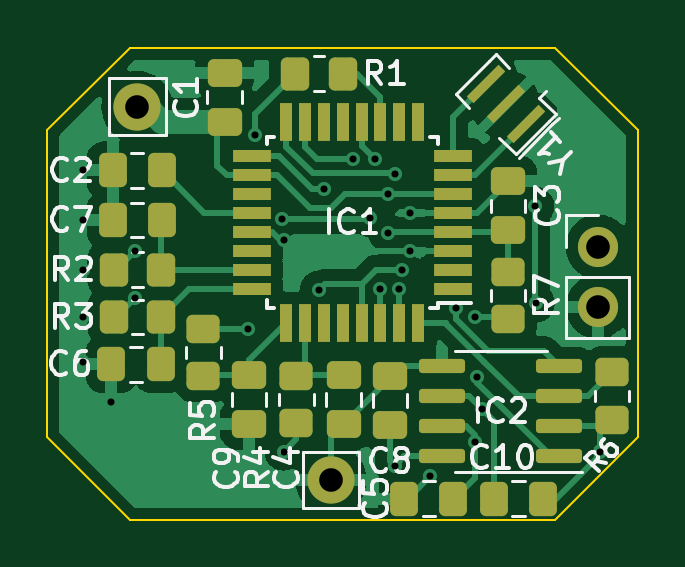
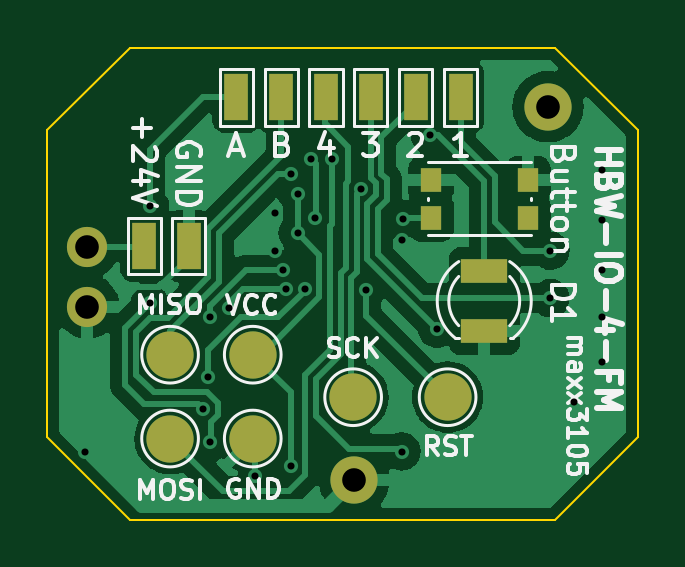
Circuit board: 11 layer files. Board 25.0 x 20.0 mm.
- bottom_copper: HBW-IO-4-FM_Platine1-B_Cu.gbr (45960 bytes)
- bottom_mask: HBW-IO-4-FM_Platine1-B_Mask.gbr (1604 bytes)
- paste: HBW-IO-4-FM_Platine1-B_Paste.gbr (747 bytes)
- bottom_silk: HBW-IO-4-FM_Platine1-B_Silkscreen.gbr (19600 bytes)
- outline: HBW-IO-4-FM_Platine1-Edge_Cuts.gbr (935 bytes)
- top_copper: HBW-IO-4-FM_Platine1-F_Cu.gbr (49797 bytes)
- top_mask: HBW-IO-4-FM_Platine1-F_Mask.gbr (4973 bytes)
- paste: HBW-IO-4-FM_Platine1-F_Paste.gbr (4728 bytes)
- top_silk: HBW-IO-4-FM_Platine1-F_Silkscreen.gbr (19334 bytes)
- drill: HBW-IO-4-FM_Platine1-NPTH.drl (285 bytes)
- drill: HBW-IO-4-FM_Platine1-PTH.drl (1072 bytes)

=== bottom_copper: HBW-IO-4-FM_Platine1-B_Cu.gbr (45960 bytes, source omitted) ===
=== bottom_mask: HBW-IO-4-FM_Platine1-B_Mask.gbr ===
%TF.GenerationSoftware,KiCad,Pcbnew,(6.0.9)*%
%TF.CreationDate,2024-03-30T18:12:03+01:00*%
%TF.ProjectId,HBW-IO-4-FM_Platine1,4842572d-494f-42d3-942d-464d5f506c61,rev?*%
%TF.SameCoordinates,Original*%
%TF.FileFunction,Soldermask,Bot*%
%TF.FilePolarity,Negative*%
%FSLAX46Y46*%
G04 Gerber Fmt 4.6, Leading zero omitted, Abs format (unit mm)*
G04 Created by KiCad (PCBNEW (6.0.9)) date 2024-03-30 18:12:03*
%MOMM*%
%LPD*%
G01*
G04 APERTURE LIST*
%ADD10O,2.000000X2.000000*%
%ADD11O,1.700000X1.700000*%
%ADD12R,2.000000X1.000000*%
%ADD13R,0.900000X1.000000*%
%ADD14R,1.000000X2.000000*%
%ADD15C,2.000000*%
G04 APERTURE END LIST*
D10*
%TO.C,ST2*%
X132600000Y-100300000D03*
%TD*%
D11*
%TO.C,J1*%
X143900000Y-90425000D03*
X143900000Y-92965000D03*
%TD*%
D10*
%TO.C,ST1*%
X124400000Y-84500000D03*
%TD*%
D12*
%TO.C,D1*%
X127100000Y-94000000D03*
X127100000Y-91460000D03*
%TD*%
D13*
%TO.C,SW1*%
X129350000Y-89200000D03*
X125250000Y-89200000D03*
X125250000Y-87600000D03*
X129350000Y-87600000D03*
%TD*%
D14*
%TO.C,ST10*%
X139600000Y-90400000D03*
%TD*%
%TO.C,ST3*%
X137600000Y-84100000D03*
%TD*%
%TO.C,ST4*%
X131900000Y-84100000D03*
%TD*%
%TO.C,ST5*%
X130000000Y-84100000D03*
%TD*%
%TO.C,ST9*%
X141500000Y-90400000D03*
%TD*%
D15*
%TO.C,ISP*%
X140400000Y-98550000D03*
X140400000Y-95000000D03*
X136900000Y-98550000D03*
X136900000Y-95000000D03*
X132650000Y-96800000D03*
X128650000Y-96800000D03*
%TD*%
D14*
%TO.C,ST6*%
X135700000Y-84100000D03*
%TD*%
%TO.C,ST7*%
X128100000Y-84100000D03*
%TD*%
%TO.C,ST8*%
X133800000Y-84100000D03*
%TD*%
M02*

=== paste: HBW-IO-4-FM_Platine1-B_Paste.gbr ===
%TF.GenerationSoftware,KiCad,Pcbnew,(6.0.9)*%
%TF.CreationDate,2024-03-30T18:12:03+01:00*%
%TF.ProjectId,HBW-IO-4-FM_Platine1,4842572d-494f-42d3-942d-464d5f506c61,rev?*%
%TF.SameCoordinates,Original*%
%TF.FileFunction,Paste,Bot*%
%TF.FilePolarity,Positive*%
%FSLAX46Y46*%
G04 Gerber Fmt 4.6, Leading zero omitted, Abs format (unit mm)*
G04 Created by KiCad (PCBNEW (6.0.9)) date 2024-03-30 18:12:03*
%MOMM*%
%LPD*%
G01*
G04 APERTURE LIST*
%ADD10R,2.000000X1.000000*%
%ADD11R,0.900000X1.000000*%
G04 APERTURE END LIST*
D10*
%TO.C,D1*%
X127100000Y-94000000D03*
X127100000Y-91460000D03*
%TD*%
D11*
%TO.C,SW1*%
X129350000Y-89200000D03*
X125250000Y-89200000D03*
X125250000Y-87600000D03*
X129350000Y-87600000D03*
%TD*%
M02*

=== bottom_silk: HBW-IO-4-FM_Platine1-B_Silkscreen.gbr (19600 bytes, source omitted) ===
=== outline: HBW-IO-4-FM_Platine1-Edge_Cuts.gbr ===
%TF.GenerationSoftware,KiCad,Pcbnew,(6.0.9)*%
%TF.CreationDate,2024-03-30T18:12:03+01:00*%
%TF.ProjectId,HBW-IO-4-FM_Platine1,4842572d-494f-42d3-942d-464d5f506c61,rev?*%
%TF.SameCoordinates,Original*%
%TF.FileFunction,Profile,NP*%
%FSLAX46Y46*%
G04 Gerber Fmt 4.6, Leading zero omitted, Abs format (unit mm)*
G04 Created by KiCad (PCBNEW (6.0.9)) date 2024-03-30 18:12:03*
%MOMM*%
%LPD*%
G01*
G04 APERTURE LIST*
%TA.AperFunction,Profile*%
%ADD10C,0.100000*%
%TD*%
G04 APERTURE END LIST*
D10*
X145600000Y-98500000D02*
X145600000Y-85500000D01*
X142100000Y-82000000D02*
X124100000Y-82000000D01*
X145600000Y-98500000D02*
X142100000Y-102000000D01*
X120600000Y-85500000D02*
X124100000Y-82000000D01*
X145600000Y-85500000D02*
X142100000Y-82000000D01*
X120600000Y-85500000D02*
X120600000Y-98500000D01*
X124100000Y-102000000D02*
X120600000Y-98500000D01*
X124100000Y-102000000D02*
X142100000Y-102000000D01*
M02*

=== top_copper: HBW-IO-4-FM_Platine1-F_Cu.gbr (49797 bytes, source omitted) ===
=== top_mask: HBW-IO-4-FM_Platine1-F_Mask.gbr (4973 bytes, source withheld) ===
=== paste: HBW-IO-4-FM_Platine1-F_Paste.gbr (4728 bytes, source withheld) ===
=== top_silk: HBW-IO-4-FM_Platine1-F_Silkscreen.gbr (19334 bytes, source omitted) ===
=== drill: HBW-IO-4-FM_Platine1-NPTH.drl ===
M48
; DRILL file {KiCad (6.0.9)} date Sat Mar 30 18:12:06 2024
; FORMAT={-:-/ absolute / inch / decimal}
; #@! TF.CreationDate,2024-03-30T18:12:06+01:00
; #@! TF.GenerationSoftware,Kicad,Pcbnew,(6.0.9)
; #@! TF.FileFunction,NonPlated,1,2,NPTH
FMAT,2
INCH
%
G90
G05
T0
M30

=== drill: HBW-IO-4-FM_Platine1-PTH.drl ===
M48
; DRILL file {KiCad (6.0.9)} date Sat Mar 30 18:12:05 2024
; FORMAT={-:-/ absolute / inch / decimal}
; #@! TF.CreationDate,2024-03-30T18:12:05+01:00
; #@! TF.GenerationSoftware,Kicad,Pcbnew,(6.0.9)
; #@! TF.FileFunction,Plated,1,2,PTH
FMAT,2
INCH
; #@! TA.AperFunction,Plated,PTH,ViaDrill
T1C0.0118
; #@! TA.AperFunction,Plated,PTH,ComponentDrill
T2C0.0394
%
G90
G05
T1
X4.8071Y-3.4331
X4.8071Y-3.5157
X4.8071Y-3.5984
X4.8071Y-3.6772
X4.8071Y-3.752
X4.8543Y-3.8189
X4.8937Y-3.5669
X4.8937Y-3.6457
X5.0827Y-3.6969
X5.0945Y-3.374
X5.1397Y-3.5138
X5.1417Y-3.5492
X5.1417Y-3.9016
X5.2008Y-3.6319
X5.2087Y-3.4646
X5.2579Y-3.4134
X5.2854Y-3.5118
X5.2933Y-3.4134
X5.3031Y-3.6299
X5.315Y-3.4724
X5.315Y-3.5374
X5.3268Y-3.439
X5.3268Y-3.9252
X5.3346Y-3.6299
X5.3386Y-3.5984
X5.3524Y-3.5039
X5.3524Y-3.5669
X5.3858Y-3.9429
X5.4295Y-3.662
X5.4606Y-3.6772
X5.4606Y-3.8858
X5.4646Y-3.7776
X5.4724Y-3.8307
X5.561Y-3.4921
X5.5618Y-3.6546
X5.6693Y-3.9016
T2
X4.8976Y-3.3268
X5.2205Y-3.9488
X5.6654Y-3.56
X5.6654Y-3.66
T0
M30

